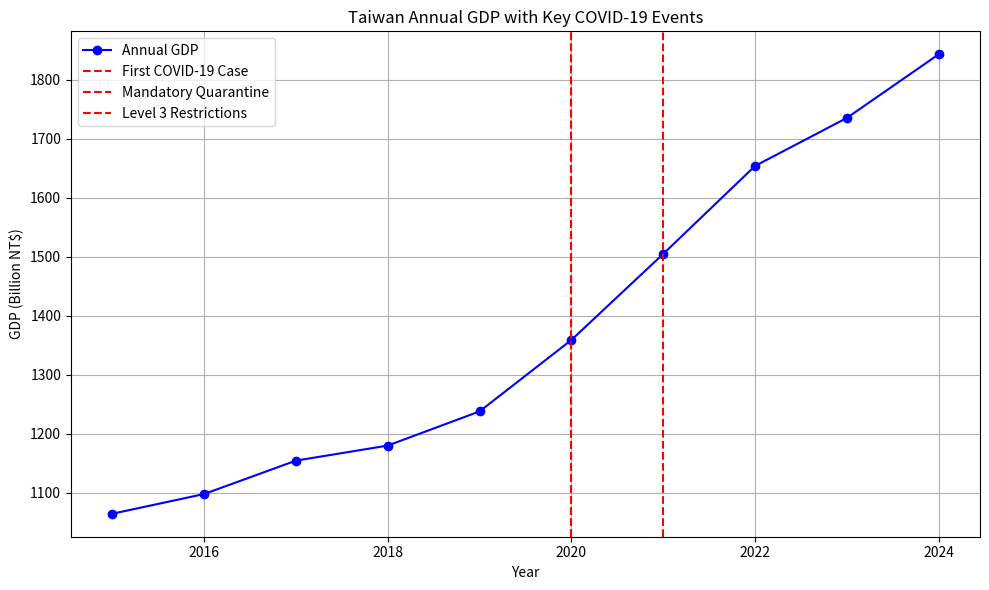
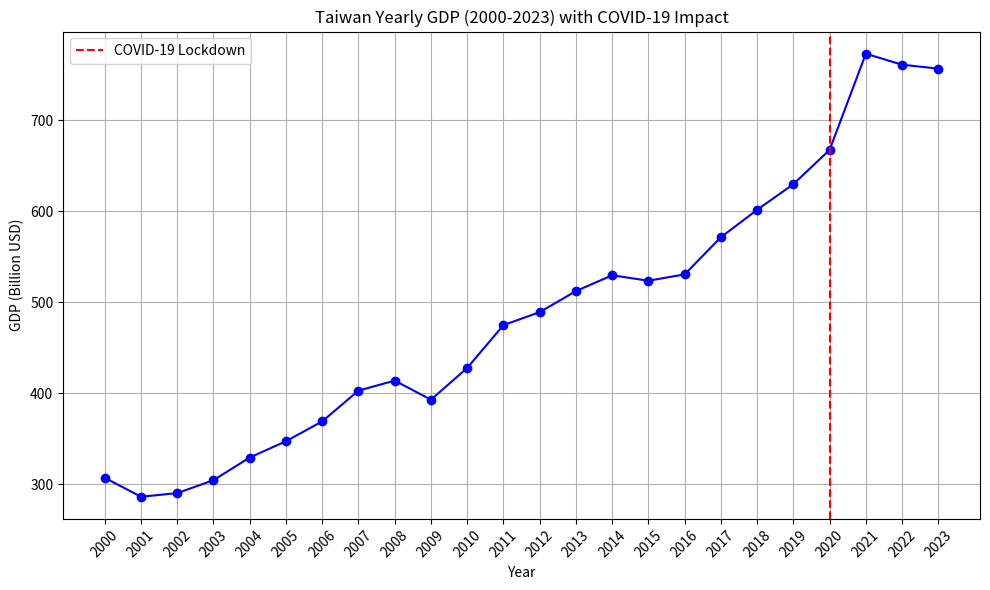

Recreate these plots in Python, in order. (Note: this script raises an exception after producing the figures.)




















# 100% from chatgpt

import matplotlib.pyplot as plt
import pandas as pd

# Taiwan's annual GDP data (in billion NT$)
data = {
    'Year': [2015, 2016, 2017, 2018, 2019, 2020, 2021, 2022, 2023, 2024],
    'GDP': [1064.6, 1098.0, 1154.6, 1180.1, 1238.0, 1359.0, 1504.8, 1653.8, 1735.2, 1843.0]
}
df = pd.DataFrame(data)

# Key COVID-19 event dates
event_dates = {
    'First COVID-19 Case': '2020-01-21',
    'Mandatory Quarantine': '2020-03-20',
    'Level 3 Restrictions': '2021-05-15'
}

# Plotting
plt.figure(figsize=(10, 6))
plt.plot(df['Year'], df['GDP'], marker='o', linestyle='-', color='blue', label='Annual GDP')

# Add vertical lines for each event
for event, date in event_dates.items():
    event_year = pd.to_datetime(date).year
    plt.axvline(event_year, color='red', linestyle='--', label=event)

# Formatting the plot
plt.xlabel('Year')
plt.ylabel('GDP (Billion NT$)')
plt.title('Taiwan Annual GDP with Key COVID-19 Events')
plt.legend()
plt.grid(True)
plt.tight_layout()
plt.show()


# 100%
import matplotlib.pyplot as plt

# Data extracted from the search results
years = list(range(2000, 2024))
gdp_values = {
    2000: 307.1,
    2001: 286.3,
    2002: 290.3,
    2003: 304.5,
    2004: 329.4,
    2005: 347.3,
    2006: 369.1,
    2007: 402.9,
    2008: 413.9,
    2009: 392.9,
    2010: 427.8,
    2011: 474.8,
    2012: 489.1,
    2013: 512.2,
    2014: 529.6,
    2015: 523.6,
    2016: 530.6,
    2017: 571.4,
    2018: 601.5,
    2019: 629.7,
    2020: 667.3,
    2021: 773.0,
    2022: 760.9,
    2023: 756.6
}

# Extracting GDP values for the plot
gdp_billion_usd = [gdp_values[year] for year in years]

# Plotting
plt.figure(figsize=(10, 6))
plt.plot(years, gdp_billion_usd, marker='o', linestyle='-', color='b')
plt.axvline(x=2020, color='red', linestyle='--', label='COVID-19 Lockdown')
plt.title('Taiwan Yearly GDP (2000-2023) with COVID-19 Impact')
plt.xlabel('Year')
plt.ylabel('GDP (Billion USD)')
plt.grid(True)
plt.xticks(years, rotation=45)
plt.legend()
plt.tight_layout()
plt.show()

!pip install -q pyecharts

from pyecharts.charts import Line
from pyecharts import options as opts
import pandas as pd

df_GDP=pd.DataFrame()
df_GDP['Year']=years
df_GDP['GDP']=[gdp_values[year] for year in years]

# change year fron int to string
#df_GDP['Year']=df_GDP['Year'].astype(str)

x_data = list(df_GDP['Year'])
y_data = list(df_GDP['GDP'])

# convert x_data to string
x_data = [str(x) for x in x_data]

# Create the line chart
line = (
    Line()
    .add_xaxis(xaxis_data=x_data)
    .add_yaxis(series_name="",y_axis=y_data)
    .set_global_opts(
        title_opts=opts.TitleOpts(title="Taiwan Yearly GDP (2000-2023) with COVID-19 Impact"),
        xaxis_opts=opts.AxisOpts(name="Year", axislabel_opts={"rotate": 45}),
        yaxis_opts=opts.AxisOpts(name="GDP (Billion USD)"),
    )
    .set_series_opts(
        markline_opts=opts.MarkLineOpts(
            data=[opts.MarkLineItem(type_="max", name="COVID-19 Lockdown", x="2020")]
        )
    )
)

# Render the chart
line.render()

# Step 4: Display the chart in Colab
from IPython.display import HTML

HTML('render.html')

